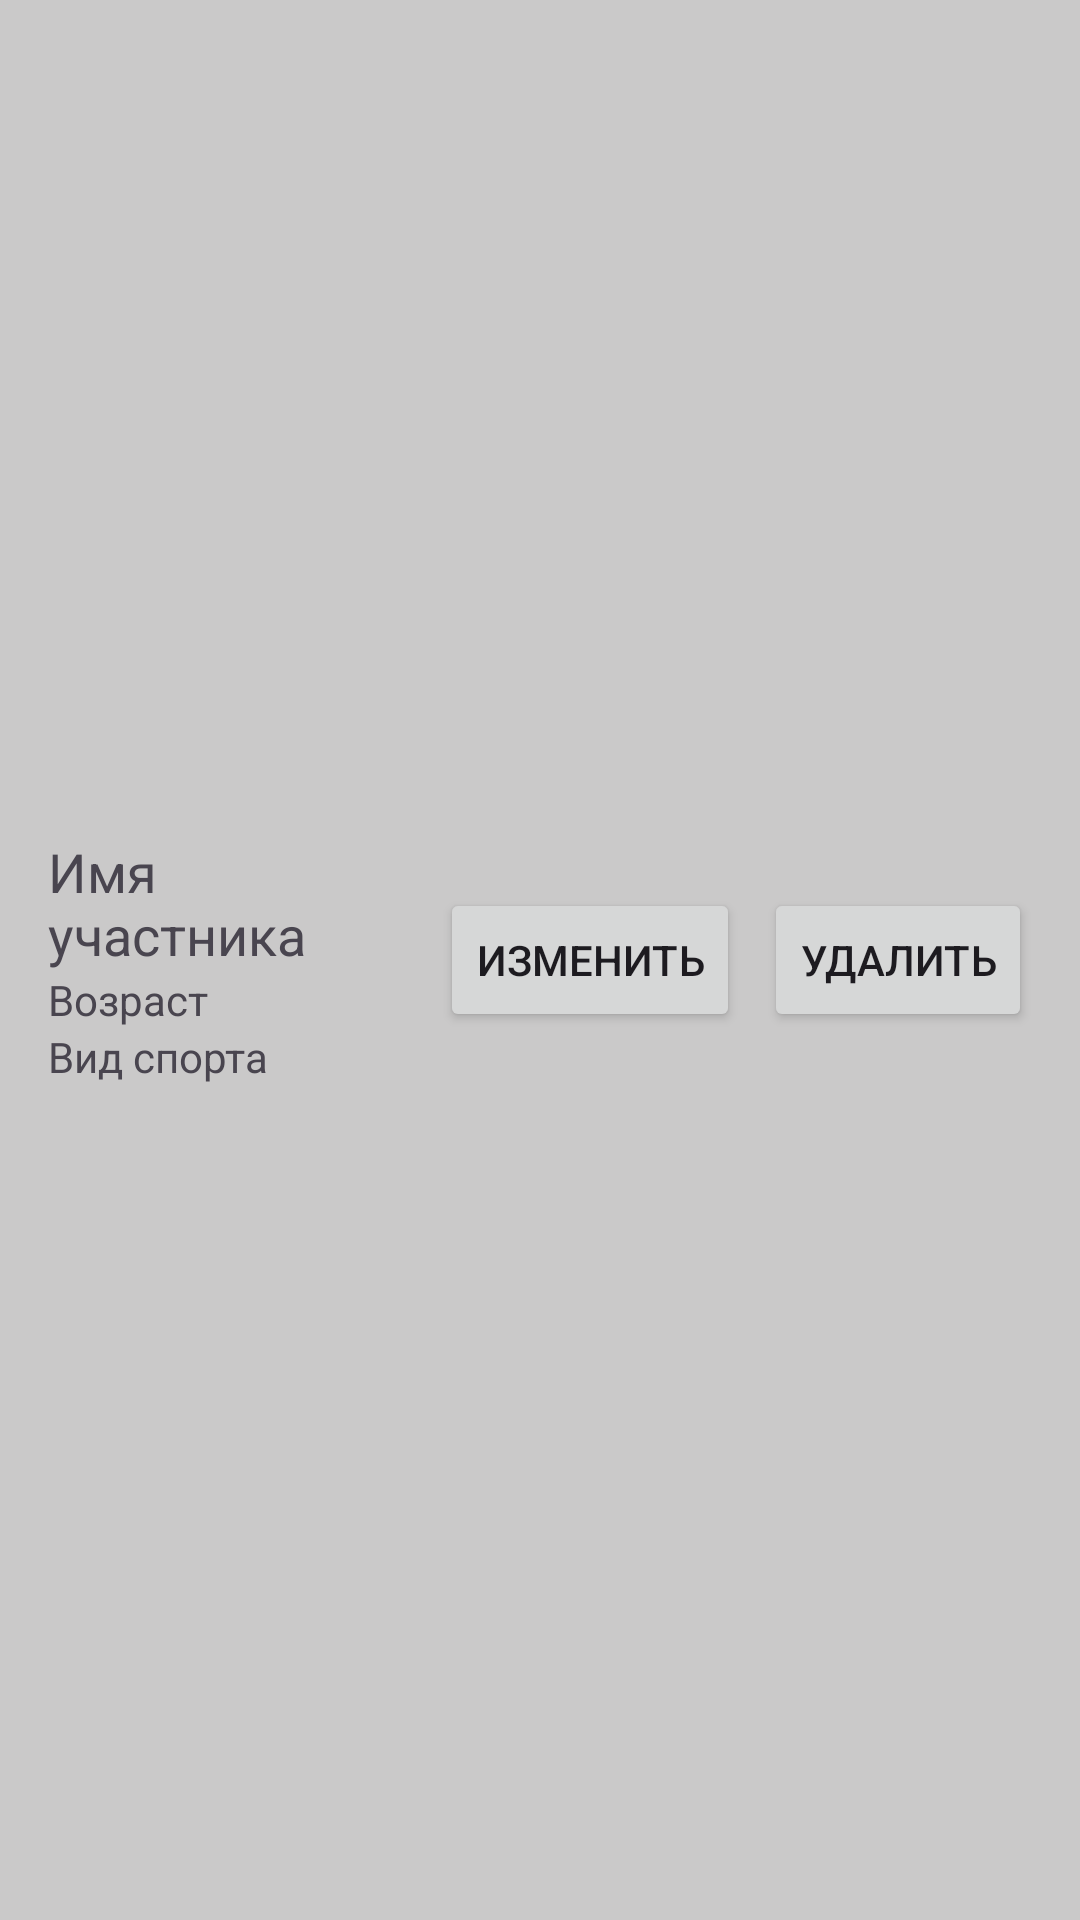

Write the Android layout XML for this screen, with the resource values it uses.
<!-- AndroidManifest.xml: application theme Theme.DSTU_4_2 -->
<!-- res/layout/participant_item.xml -->
<?xml version="1.0" encoding="utf-8"?>
<LinearLayout xmlns:android="http://schemas.android.com/apk/res/android"
    android:layout_width="match_parent"
    android:layout_height="wrap_content"
    android:orientation="horizontal"
    android:padding="16dp"
    android:background="#CAC9C9"
    android:gravity="center_vertical">

    <LinearLayout
        android:layout_width="0dp"
        android:layout_height="wrap_content"
        android:layout_weight="1"
        android:orientation="vertical">

        <TextView
            android:id="@+id/nameTextView"
            android:layout_width="wrap_content"
            android:layout_height="wrap_content"
            android:text="Имя участника"
            android:textSize="18sp" />

        <TextView
            android:id="@+id/ageTextView"
            android:layout_width="wrap_content"
            android:layout_height="wrap_content"
            android:text="Возраст" />

        <TextView
            android:id="@+id/sportTextView"
            android:layout_width="wrap_content"
            android:layout_height="wrap_content"
            android:text="Вид спорта" />
    </LinearLayout>

    <Button
        android:id="@+id/editButton"
        android:layout_width="wrap_content"
        android:layout_height="wrap_content"
        android:text="Изменить"
        android:layout_marginStart="8dp" />

    <Button
        android:id="@+id/deleteButton"
        android:layout_width="wrap_content"
        android:layout_height="wrap_content"
        android:text="Удалить"
        android:layout_marginStart="8dp" />

</LinearLayout>
<!-- resources referenced by this layout -->
<resources>
  <style name="Theme.DSTU_4_2" parent="Base.Theme.DSTU_4_2" />
  <style name="Base.Theme.DSTU_4_2" parent="Theme.Material3.DayNight.NoActionBar">
          
          
      </style>
</resources>
